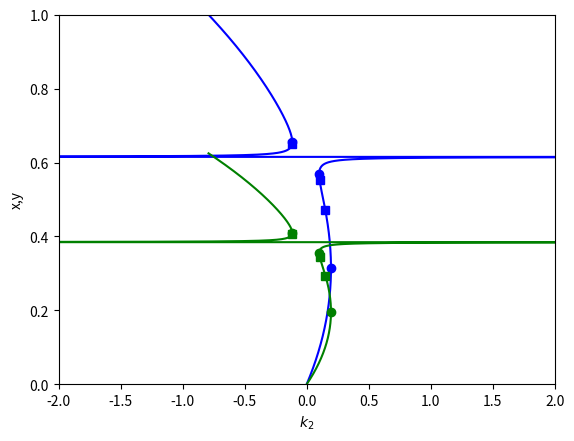
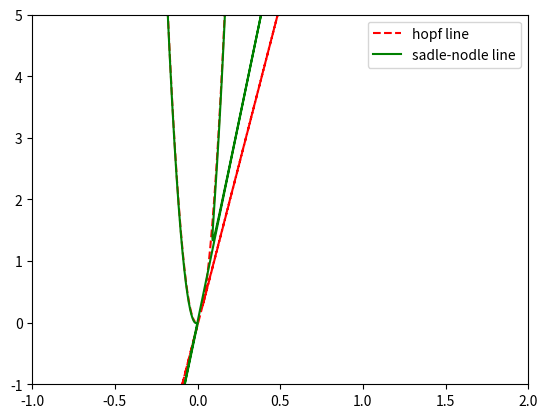

Write the Python code that produced these figures, in order.
import matplotlib . pyplot as plt
import numpy as np
from scipy.integrate import odeint
from sympy import Symbol , solve , lambdify , Matrix

def GetPyFunc(y, eq, valK1m, valK3m, valK2, valK3):
    return lambdify(y, eq.subs(k2, valK2).subs(km1, valK1m).subs(km3, valK3m).subs(k3, valK3))

def PlotsFor1Param(k1, x, y, yVal, eq1, eq2, eqDet, eqTr, valK1m, valK3m, valK2 = 2, valK3 = 0.0032):
    func1 = GetPyFunc(y, eq1, valK1m, valK3m, valK2, valK3)
    plt.plot(func1(yVal), yVal, color = 'b', label ="$y_{k_2}$")
    xVal = func1(yVal)
    func2 = GetPyFunc(y, eq2, valK1m, valK3m, valK2, valK3)
    plt.plot(func1(yVal), func2(yVal), color = 'g', label =" $x_{k_2}$")
    print(eqDet.subs(x, eq2))
    funcDet = GetPyFunc(y, eqDet.subs(x, eq2).subs(k1, eq1), valK1m, valK3m, valK2, valK3)
    detA = funcDet(yVal)
    funcTr = GetPyFunc(y, eqTr.subs(x, eq2).subs(k1, eq1), valK1m, valK3m, valK2, valK3)
    trA = funcTr(yVal)
    for i in range(1, len(yVal)):
        if (detA[i-1]*detA[i] <= 0):
            print(i)
            print(func1(i))
            plt.plot(func1(yVal[i]), yVal[i], color ='b', linestyle = ' ', marker ='o')
            plt.plot(func1(yVal[i]), func2(yVal[i]), color ='g', linestyle = ' ', marker ='o')
        if (trA[i-1]*trA[i] <= 0):
            print(i)
            print(func1(i))
            plt.plot(func1(yVal[i]), yVal[i], color ='b', linestyle = ' ', marker ='s')
            plt.plot(func1(yVal[i]), func2(yVal[i]), color ='g', linestyle = ' ', marker ='s')
    plt.xlim([-2, 2])
    plt.ylim([0,1])
    plt.xlabel('$k_2$')
    plt.ylabel('x,y')
    plt.show()

def PlotFor2Param(k1, k2, x, y, yVal, eq1, eq2, eqDet, eqTr, valK1m, valK3m, valK2 = 2, valK3 = 0.0032):
    eqk1_1Det = solve(eqDet.subs(x, eq2), k1)
    eqForK1Det = eq1 - eqk1_1Det[0]
    eqK2Det = solve(eqForK1Det.subs(km1, valK1m).subs(km3, valK3m).subs(k3, valK3), k2)
    funcK2Det = lambdify(y, eqK2Det[0])
    funcK1Det = lambdify(y, eqk1_1Det[0].subs(x, eq2).subs(k2, eqK2Det[0]).subs(km1, valK1m).subs(km3, valK3m).subs(k3, valK3))
    hopf, = plt.plot(funcK1Det(yVal), funcK2Det(yVal), linestyle = '--', color = 'r', label = 'hopf line')

    eqk1_1Tr = solve(eqTr.subs(x, eq2), k1)
    eqForK1Tr = eq1 - eqk1_1Tr[0]
    eqK2Tr = solve(eqForK1Tr.subs(km1, valK1m).subs(km3, valK3m).subs(k3, valK3), k2)
    funcK2Tr = lambdify(y, eqK2Tr[0])
    funcK1Tr = lambdify(y, eqk1_1Tr[0].subs(x, eq2).subs(k2, eqK2Tr[0]).subs(km1, valK1m).subs(km3, valK3m).subs(k3, valK3))
    sadle, = plt.plot(funcK1Tr(yVal), funcK2Tr(yVal), color = 'g', label = 'sadle-nodle line')

    plt.xlim([-1, 2])
    plt.ylim([-1,5])
    plt.legend(handles=[hopf, sadle])
    plt.show()

k1 = Symbol("k1")
k2 = Symbol("k2")
k3 = Symbol("k3")
km1 = Symbol("km1")
km3 = Symbol("km3")
x = Symbol("x")
y = Symbol("y")

#eq1 = k1*(1 - x - y) - km1*x - k3*x*y
#eq2 = k2*(1 - x - y)**2 - km2*y**2 - k3*x*y

eq1 = k1*(1 - x - y) - km1*x - k3*x + km3*y - k2*((1 - x - y)**2)*x
eq2 = k3*x - km3*y

#eq1 = k1*(1 - x - y) - km1*x - k2*((1 - x - y)**2)*x
#eq2 = k3*(1 - x - y)**2 - km3*y*y

res = solve([eq1, eq2], k1, x)
print(res)
k1Y = res[0][0]
xY= res[0][1]
A = Matrix([eq1, eq2])
var_vector = Matrix([x, y])
jacA = A.jacobian(var_vector)
detA = jacA.det()
traceA = jacA.trace()
DA = traceA**2 - 4* detA
yVal = np.linspace(0, 1, 100000)

PlotsFor1Param(k1, x, y, yVal, k1Y, xY, detA, traceA, valK1m = 0.01, valK3m = 0.002)
PlotFor2Param(k1, k2, x, y, yVal, k1Y, xY, detA, traceA, valK1m = 0.01, valK3m = 0.002)
#plt.plot(GetPyFunc(k2Y, 0.04, 0.02)(y), y, color = 'b', label ="$y_{k_2}$")
#plt.plot(funck2(y), funcxy(y), color = 'g', label =" $x_{k_2}$")
